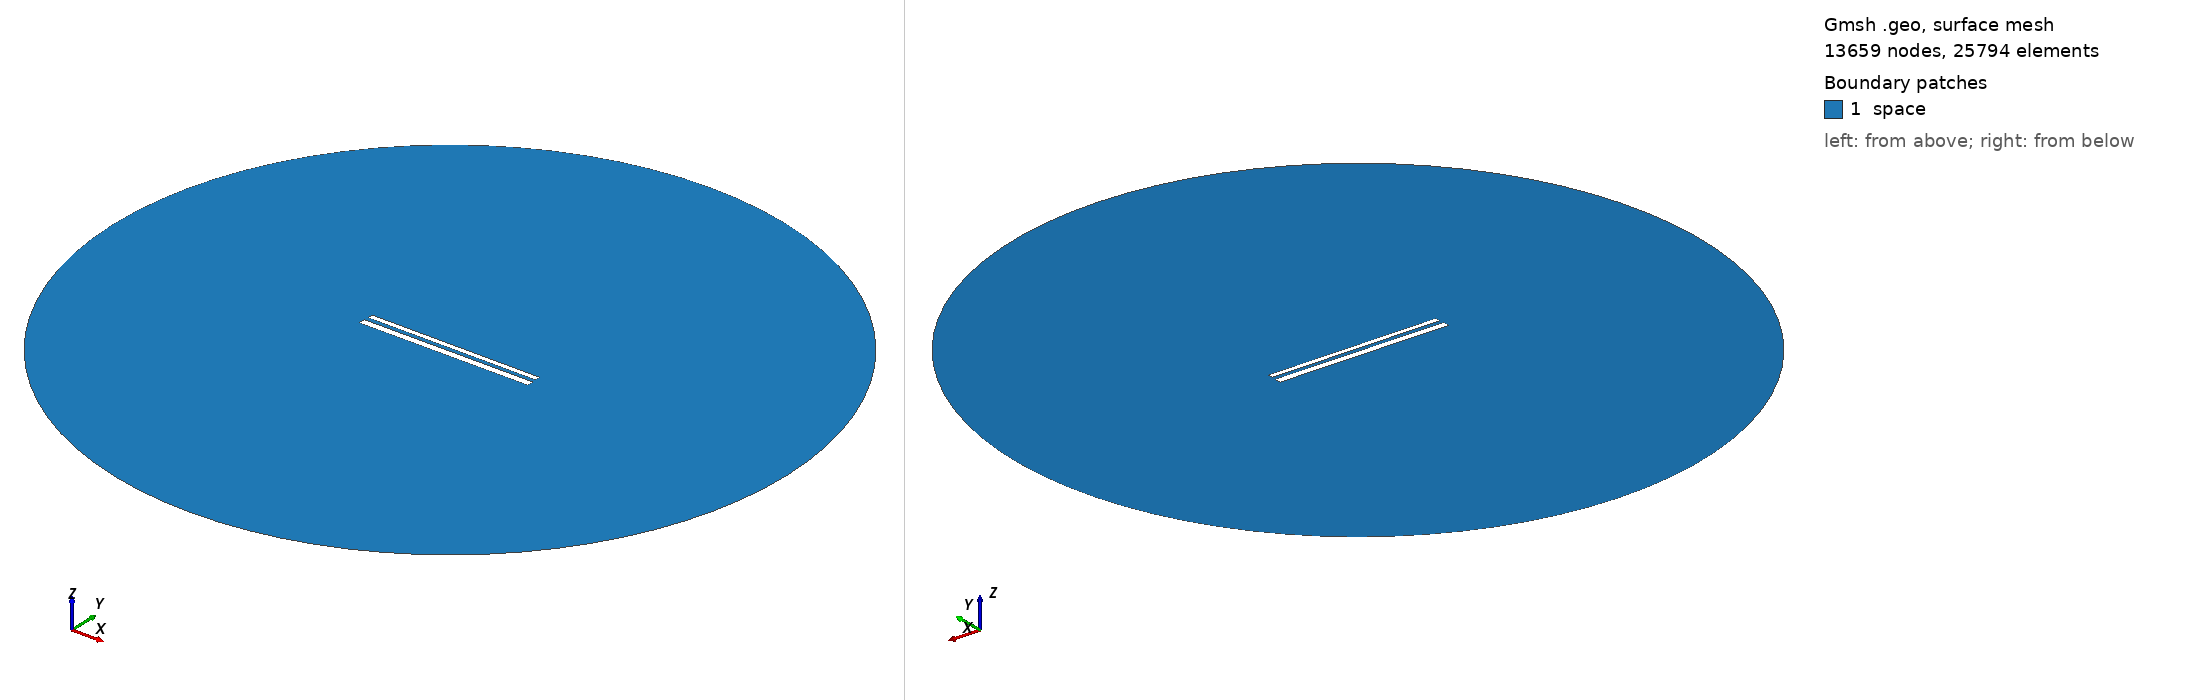

Gmsh geometry script, surface-meshed: 13659 nodes, 25794 surface elements. Boundary patches (legend numbers): 1 space. Left view from above one corner, right view from below the opposite corner. Legend entries are the model's physical surfaces. The drawing asked Gmsh for element sizes between 1% and 20% of the model's largest extent; the script's own settings can give other sizes.

=== 556.geo (drawn) ===
// Set the geometry kernel
SetFactory("OpenCASCADE");

//---------------------------------------
// Rectangles
//---------------------------------------

// Rectangle 1 (top)
Point(1) = {-49.62222222222222, 1.4055555555555554, 0, 1.0};
Point(2) = {49.62222222222222, 1.4055555555555554, 0, 1.0};
Point(3) = {49.62222222222222, 4.65, 0, 1.0};
Point(4) = {-49.62222222222222, 4.65, 0, 1.0};

Line(1) = {1, 2};
Line(2) = {2, 3};
Line(3) = {3, 4};
Line(4) = {4, 1};

Line Loop(1) = {1, 2, 3, 4};
Plane Surface(1) = {1};

Rotate { {0, 0, 1}, {0,  1.0277777777777777,  0}, -0.002 } {
  Surface{1};
}

// Rectangle 2 (bottom)
Point(5) = {-50,-1.0277777777777777, 0, 1.0};
Point(6) = { 50,-1.0277777777777777, 0, 1.0};
Point(7) = { 50,-5.027777777777778, 0, 1.0};
Point(8) = {-50,-5.027777777777778, 0, 1.0};

Line(5) = {5, 6};
Line(6) = {6, 7};
Line(7) = {7, 8};
Line(8) = {8, 5};

Line Loop(2) = {5, 6, 7, 8};
Plane Surface(2) = {2}; 


//---------------------------------------
// Circle
//---------------------------------------

// Define points
Point(9) = {0, 0, 0};        // Center
Point(10) = {200, 0, 0};     // Start point
Point(11) = {0, 200, 0};     // 90 degrees
Point(12) = {-200, 0, 0};    // 180 degrees
Point(13) = {0, -200, 0};    // 270 degrees

// Define circle arcs (each needs start, center, end)
Circle(9) = {10, 9, 11};
Circle(10) = {11, 9, 12};
Circle(11) = {12, 9, 13};
Circle(12) = {13, 9, 10};

// Define curve loop and surface if needed
Curve Loop(3) = {9, 10, 11, 12};
Surface(3) = {3};

// Subtract Rectangles from Circle
BooleanDifference{ Surface{3}; Delete; }{ Surface{1}; Surface{2}; Delete; }

//---------------------------------------
// Transfinite Lines and Surface
//---------------------------------------
r = 7;
Transfinite Line {1, 3} = 50*r Using Progression 1;
Transfinite Line {2, 4} = 2*r Using Progression 1;
Transfinite Line {5, 7} = 50*r Using Progression 1;
Transfinite Line {6, 8} = 2*r Using Progression 1;
Transfinite Line {9, 10, 11, 12} = 20 Using Progression 1;

//---------------------------------------
// Define Physical Groups
//---------------------------------------                

//--- Physical Curves
// Physical groups for boundaries
Physical Line("force_segment", 10) = {1};
Physical Line("upper_plate", 11) = {2, 3, 4};
Physical Line("lower_plate", 12) = {5, 6, 7, 8};
Physical Line("boundary", 20) = {9, 10, 11, 12};

//--- Physical Surfaces
Physical Surface("space", 30) = {3};

//---------------------------------------
// 6. Generate the Mesh
//---------------------------------------
Mesh 2;  // 2D mesh generation
